Run: headless pygame with SDL's dummy video driver; simulated clock (each Clock.tick advances the game by its frame time, no real sleeping); random seed 0; keys injected as events and as key.get_pressed() state; no mouse input.
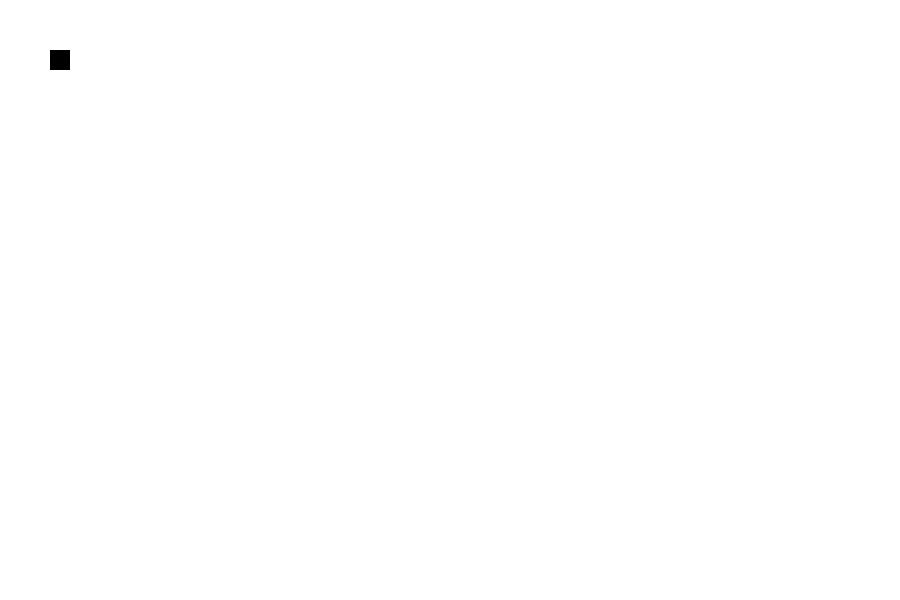
Frame 1 of 4 · flips 1–60 · no input
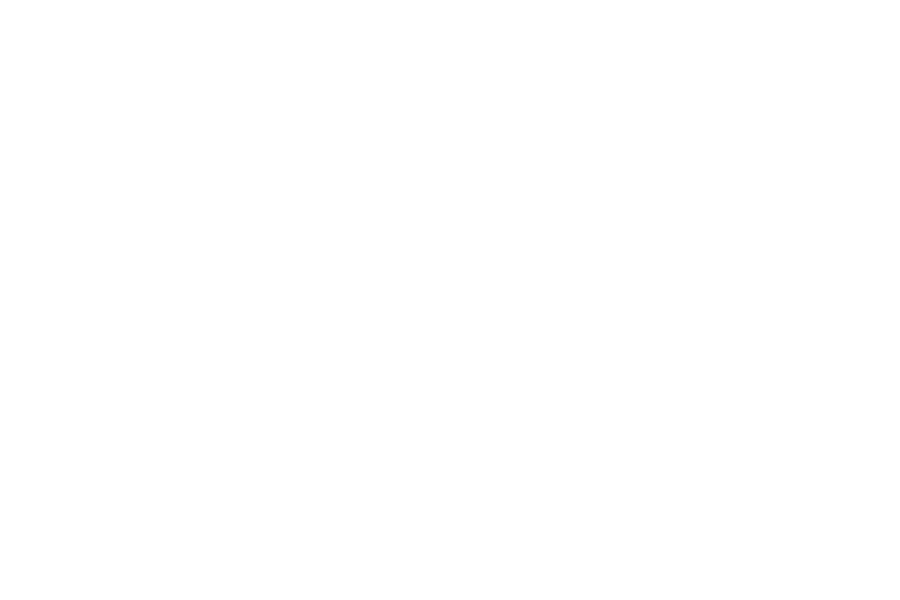
Frame 2 of 4 · flips 61–180 · tapped SPACE, RETURN · held RIGHT (→), D
Frame 3 of 4 · flips 181–300 · held DOWN (↓), S · screen unchanged from frame 2, image omitted
Frame 4 of 4 · flips 301–420 · held LEFT (←), A, UP (↑), W · screen unchanged from frame 3, image omitted

The pygame program that drew these frames:

import pygame.display
pygame.init()

#colors
white=(255,255,255)
red=(255,0,0)
black=(0,0,0)

screen_width=900
screen_height=600
gameWindow=pygame.display.set_mode((screen_width,screen_height))
pygame.display.set_caption("snake game")
pygame.display.update()

#Game specific variables
exit_game=False
game_over=False
snake_x=50
snake_y=50
snake_size=20
velocity_x=0
velocity_y=0
fps=30
clock=pygame.time.Clock()
#game loop
while not exit_game:
    for event in pygame.event.get():
        if event.type == pygame.QUIT:
            exit_game = True
        if event.type==pygame.KEYDOWN:
            if event.key==pygame.K_RIGHT:
                velocity_x = 10
                velocity_y = 0
            if event.key==pygame.K_LEFT:
                velocity_x =-10
                velocity_y = 0
            if event.key==pygame.K_UP:
                velocity_y=-10
                velocity_x = 0
            if event.key==pygame.K_DOWN:
                velocity_y =10
                velocity_x = 0
    snake_x+=velocity_x
    snake_y+=velocity_y

    gameWindow.fill(white)
    pygame.draw.rect(gameWindow,black, [snake_x, snake_y, snake_size, snake_size ])
    pygame.display.update()
    clock.tick(fps)
pygame.quit()
quit()
